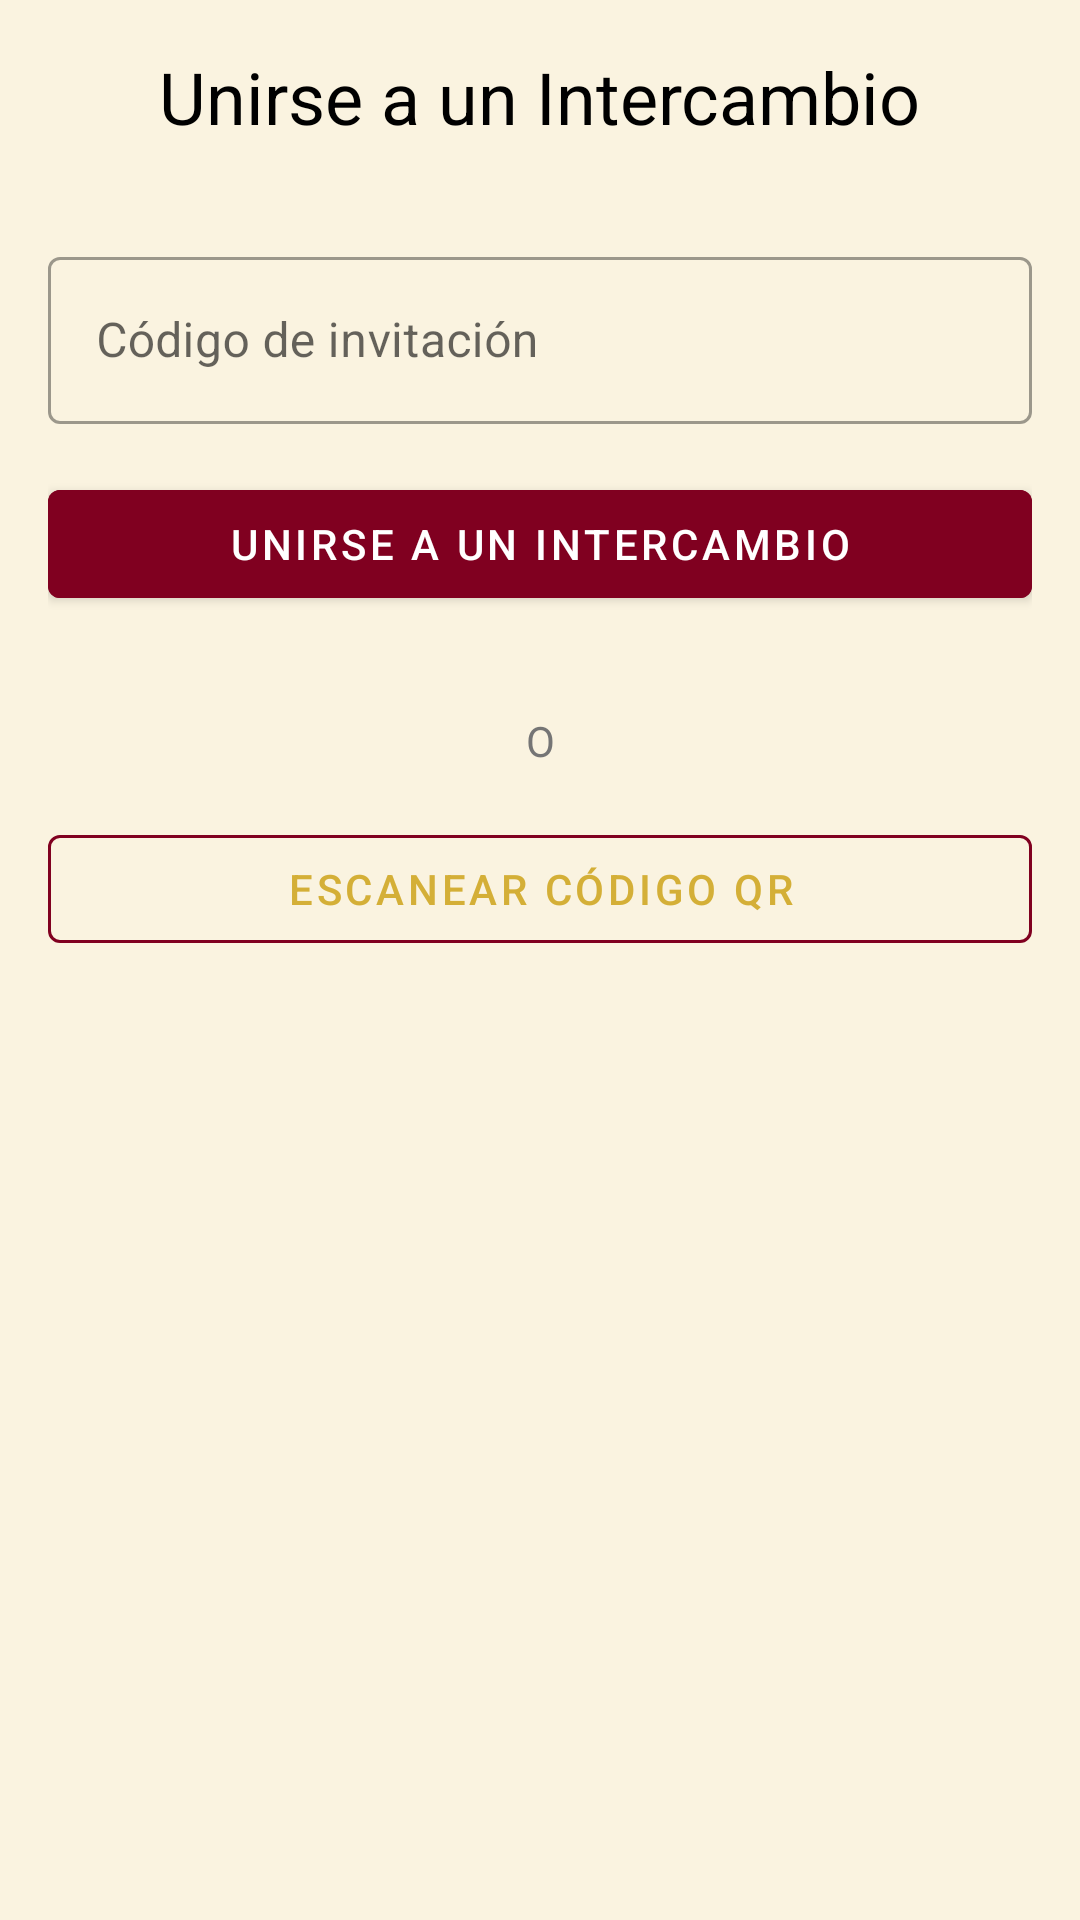

Write the Android layout XML for this screen, with the resource values it uses.
<!-- AndroidManifest.xml: activity theme Theme.CadeauxLink -->
<!-- res/layout/activity_join_exchange.xml -->
<?xml version="1.0" encoding="utf-8"?>
<androidx.constraintlayout.widget.ConstraintLayout
    xmlns:android="http://schemas.android.com/apk/res/android"
    xmlns:app="http://schemas.android.com/apk/res-auto"
    xmlns:tools="http://schemas.android.com/tools"
    android:layout_width="match_parent"
    android:layout_height="match_parent"
    android:background="@color/background"
    android:padding="16dp">

    <TextView
        android:id="@+id/tvUnirseTitle"
        android:layout_width="wrap_content"
        android:layout_height="wrap_content"
        android:text="@string/join_exchange_title"
        android:textSize="24sp"
        android:textColor="@color/black"
        app:layout_constraintTop_toTopOf="parent"
        app:layout_constraintStart_toStartOf="parent"
        app:layout_constraintEnd_toEndOf="parent"/>

    <com.google.android.material.textfield.TextInputLayout
        android:id="@+id/tilInvitationCode"
        android:layout_width="0dp"
        android:layout_height="wrap_content"
        android:layout_marginTop="32dp"
        app:layout_constraintTop_toBottomOf="@id/tvUnirseTitle"
        app:layout_constraintStart_toStartOf="parent"
        app:layout_constraintEnd_toEndOf="parent"
        style="@style/Widget.MaterialComponents.TextInputLayout.OutlinedBox">

        <com.google.android.material.textfield.TextInputEditText
            android:id="@+id/etInvitationCode"
            android:layout_width="match_parent"
            android:layout_height="wrap_content"
            android:hint="@string/invitation_code_hint"
            android:inputType="textCapCharacters"/>

    </com.google.android.material.textfield.TextInputLayout>

    <com.google.android.material.button.MaterialButton
        android:id="@+id/btnJoinExchange"
        android:layout_width="0dp"
        android:layout_height="wrap_content"
        android:text="@string/join_exchange"
        android:layout_marginTop="16dp"
        app:layout_constraintTop_toBottomOf="@id/tilInvitationCode"
        app:layout_constraintStart_toStartOf="parent"
        app:layout_constraintEnd_toEndOf="parent"
        android:backgroundTint="@color/secondary"/>

    <TextView
        android:id="@+id/tvOrLabel"
        android:layout_width="wrap_content"
        android:layout_height="wrap_content"
        android:text="@string/or_label"
        android:textColor="@color/textColorSecondary"
        android:layout_marginTop="32dp"
        app:layout_constraintTop_toBottomOf="@id/btnJoinExchange"
        app:layout_constraintStart_toStartOf="parent"
        app:layout_constraintEnd_toEndOf="parent"/>

    <com.google.android.material.button.MaterialButton
        android:id="@+id/btnScanQR"
        android:layout_width="0dp"
        android:layout_height="wrap_content"
        android:text="@string/scan_qr_code"
        android:layout_marginTop="16dp"
        app:layout_constraintTop_toBottomOf="@id/tvOrLabel"
        app:layout_constraintStart_toStartOf="parent"
        app:layout_constraintEnd_toEndOf="parent"
        style="@style/Widget.MaterialComponents.Button.OutlinedButton"
        app:strokeColor="@color/secondary"/>

</androidx.constraintlayout.widget.ConstraintLayout>
<!-- resources referenced by this layout -->
<resources>
  <color name="background">#FFFAF3E0</color>
  <color name="black">#FF000000</color>
  <color name="secondary">#FF800020</color>
  <color name="textColorSecondary">#757575</color>
  <string name="invitation_code_hint">Código de invitación</string>
  <string name="join_exchange">Unirse a un intercambio</string>
  <string name="join_exchange_title">Unirse a un Intercambio</string>
  <string name="or_label">O</string>
  <string name="scan_qr_code">Escanear Código QR</string>
  <style name="Theme.CadeauxLink" parent="Theme.MaterialComponents.Light.NoActionBar">
          
          <item name="actionBarStyle">@style/Widget.AppCompat.ActionBar</item>
          <item name="windowActionBar">false</item>
          <item name="windowNoTitle">true</item>
  
          
          <item name="colorPrimary">@color/primary</item>
          <item name="colorSecondary">@color/secondary</item>
      </style>
  <color name="primary">#FFD4AF37</color>
</resources>
